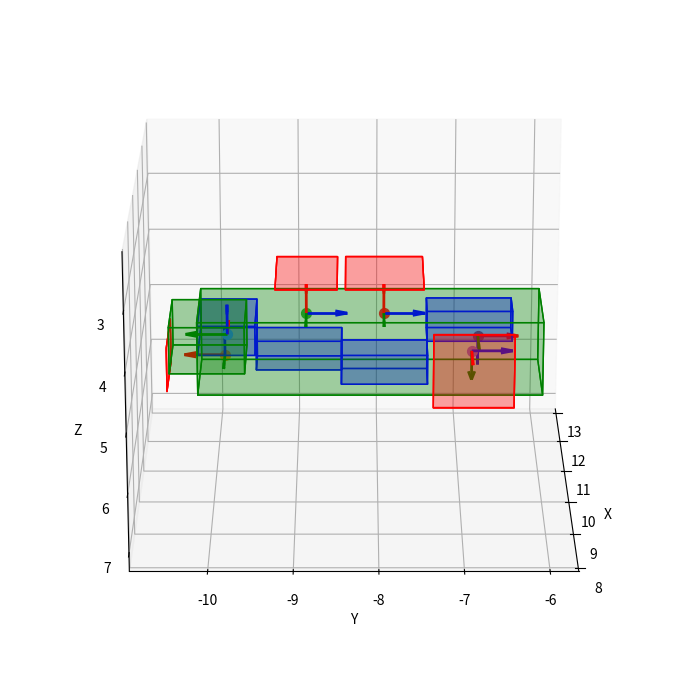

Python code for this plot:
from typing import List
import numpy as np
import math
import matplotlib.pyplot as plt
from mpl_toolkits.mplot3d.art3d import Poly3DCollection
from matplotlib.animation import FuncAnimation

class Navigator:
  colors = {
    "Area": "red",
    "Oasis": "blue",
    "KIZ": "green"
  }
  alpha = 0.2

  areas = {
    "Area 1": (10.42, -10.58, 4.82, 11.48, -10.58, 5.57),
    "Area 2": (10.3, -9.25, 3.76203, 11.55, -8.5, 3.76203),
    "Area 3": (10.3, -8.4, 3.76093, 11.55, -7.45, 3.76093),
    "Area 4": (9.866984, -7.34, 4.32, 9.866984, -6.365, 5.57),
    "Oasis 1": (10.425, -10.2, 4.445, 11.425, -9.5, 4.945),
    "Oasis 2": (10.925, -9.5, 4.945, 11.425, -8.45, 5.445),
    "Oasis 3": (10.425, -8.45, 4.945, 10.975, -7.4, 5.445),
    "Oasis 4": (10.925, -7.4, 4.425, 11.425, -6.35, 4.945),
    "KIZ 1": (10.3, -10.2, 4.32, 11.55, -6.0, 5.57),
    "KIZ 2": (9.5, -10.5, 4.02, 10.5, -9.6, 4.8)
  }

  poses = {
    "dock": (9.815, -9.806, 4.293, 1, 0, 0, 0),
    "patrol1":(10.95, -9.88, 5.2, -0.707, 0.707, 0.0, 0.0),
    "patrol2":(10.925, -8.875, 4.462, -0.5, 0.5, 0.5, 0.5),
    "patrol3":(10.925, -7.925, 4.462, -0.5, 0.5, 0.5, 0.5),
    "patrol4":(10.57, -6.853, 4.945, 0.0, 0.707, 0.707, 0.0),
    "report": (11.143, -6.7607, 4.9654, 0, 0, 0.707, 0.707),
  }

  def __init__(self, ax):
    self.ax = ax

  def getQuaternionToFacePointWithUp(self, x1, y1, z1, x2, y2, z2, up=(0, 0, 1)):
    # Direction to target
    forward = [x2 - x1, y2 - y1, z2 - z1]
    magnitude = math.sqrt(forward[0]**2 + forward[1]**2 + forward[2]**2)
    if magnitude == 0:
        return [0, 0, 0, 1]
    forward = [f / magnitude for f in forward]

    # Right vector
    right = [
        up[1] * forward[2] - up[2] * forward[1],
        up[2] * forward[0] - up[0] * forward[2],
        up[0] * forward[1] - up[1] * forward[0]
    ]
    right_mag = math.sqrt(right[0]**2 + right[1]**2 + right[2]**2)
    if right_mag < 1e-6:
        # forward 和 up 太接近，無法產生穩定的 right
        # 可以隨便選一個新的 up 試試
        up = (0, 1, 0)
        right = [
          up[1] * forward[2] - up[2] * forward[1],
          up[2] * forward[0] - up[0] * forward[2],
          up[0] * forward[1] - up[1] * forward[0]
        ]
        right_mag = math.sqrt(right[0]**2 + right[1]**2 + right[2]**2)
    
    right = [r / right_mag for r in right]

    # Recompute true up
    true_up = [
      forward[1] * right[2] - forward[2] * right[1],
      forward[2] * right[0] - forward[0] * right[2],
      forward[0] * right[1] - forward[1] * right[0]
    ]

    # 旋轉矩陣
    rot = [
      [forward[0], right[0], true_up[0]],
      [forward[1], right[1], true_up[1]],
      [forward[2], right[2], true_up[2]],
    ]

    # 把旋轉矩陣轉成四元數
    trace = rot[0][0] + rot[1][1] + rot[2][2]
    if trace > 0:
      s = 0.5 / math.sqrt(trace + 1.0)
      qw = 0.25 / s
      qx = (rot[2][1] - rot[1][2]) * s
      qy = (rot[0][2] - rot[2][0]) * s
      qz = (rot[1][0] - rot[0][1]) * s
    elif (rot[0][0] > rot[1][1]) and (rot[0][0] > rot[2][2]):
      s = 2.0 * math.sqrt(1.0 + rot[0][0] - rot[1][1] - rot[2][2])
      qw = (rot[2][1] - rot[1][2]) / s
      qx = 0.25 * s
      qy = (rot[0][1] + rot[1][0]) / s
      qz = (rot[0][2] + rot[2][0]) / s
    elif rot[1][1] > rot[2][2]:
      s = 2.0 * math.sqrt(1.0 + rot[1][1] - rot[0][0] - rot[2][2])
      qw = (rot[0][2] - rot[2][0]) / s
      qx = (rot[0][1] + rot[1][0]) / s
      qy = 0.25 * s
      qz = (rot[1][2] + rot[2][1]) / s
    else:
      s = 2.0 * math.sqrt(1.0 + rot[2][2] - rot[0][0] - rot[1][1])
      qw = (rot[1][0] - rot[0][1]) / s
      qx = (rot[0][2] + rot[2][0]) / s
      qy = (rot[1][2] + rot[2][1]) / s
      qz = 0.25 * s

    return [qx, qy, qz, qw]
  
  def interplate(self, start: List[float], end: List[float]) -> List[List[float]]:
    linearUnit = 0.08

    totalDistance = math.sqrt((end[0] - start[0])**2 + (end[1] - start[1])**2 + (end[2] - start[2])**2)
    numSteps = int(totalDistance / linearUnit)
    unitStep = np.array([(end[0] - start[0]) / numSteps, (end[1] - start[1]) / numSteps, (end[2] - start[2]) / numSteps])

    trajectory = []
    current = np.array([start[0], start[1], start[2]])
    start = np.array([start[0], start[1], start[2], start[3], start[4], start[5], start[6]])
    while numSteps > 0:
      current = current + unitStep
      newPose = np.concatenate((current, start[3:]))
      trajectory.append(newPose)
      numSteps -= 1
    return trajectory
  
  def plot(self):
    # Plot areas
    for label, area in self.areas.items():
      self.draw_area(area, label, self.colors[label.split()[0]])
    
    # Plot poses
    for label, pose in self.poses.items():
      draw_point(self.ax, pose, label)

    # x = [pose[0] for pose in self.poses.values()]
    # y = [pose[1] for pose in self.poses.values()]
    # z = [pose[2] for pose in self.poses.values()]
    # self.ax.plot(x, y, z, color='black', linewidth=2)

  def draw_area(self, area, label, color='cyan'):
    x_min, y_min, z_min, x_max, y_max, z_max = area[0], area[1], area[2], area[3], area[4], area[5]
    verts1 = [[(x_min, y_min, z_min), (x_max, y_min, z_min), (x_max, y_max, z_min), (x_min, y_max, z_min)]]
    verts2 = [[(x_min, y_min, z_min), (x_min, y_max, z_min), (x_min, y_max, z_max), (x_min, y_min, z_max)]]
    verts3 = [[(x_min, y_min, z_min), (x_min, y_min, z_max), (x_max, y_min, z_max), (x_max, y_min, z_min)]]
    verts4 = [[(x_max, y_max, z_max), (x_min, y_max, z_max), (x_min, y_min, z_max), (x_max, y_min, z_max)]]
    verts5 = [[(x_max, y_max, z_max), (x_max, y_min, z_max), (x_max, y_min, z_min), (x_max, y_max, z_min)]]
    verts6 = [[(x_max, y_max, z_max), (x_max, y_max, z_min), (x_min, y_max, z_min), (x_min, y_max, z_max)]]
    self.ax.add_collection3d(Poly3DCollection(verts1, color=color, alpha=self.alpha))
    self.ax.add_collection3d(Poly3DCollection(verts2, color=color, alpha=self.alpha))
    self.ax.add_collection3d(Poly3DCollection(verts3, color=color, alpha=self.alpha))
    self.ax.add_collection3d(Poly3DCollection(verts4, color=color, alpha=self.alpha))
    self.ax.add_collection3d(Poly3DCollection(verts5, color=color, alpha=self.alpha))
    self.ax.add_collection3d(Poly3DCollection(verts6, color=color, alpha=self.alpha))

def draw_point(ax, point, label):
  x, y, z, qx, qy, qz, qw = point[0], point[1], point[2], point[3], point[4], point[5], point[6]
  ax.scatter(x, y, z, label=f"{label}", s=50)

  # Quaternion to Rotation Matrix
  R = np.array([
    [1 - 2 * (qy**2 + qz**2),     2 * (qx*qy - qz*qw),     2 * (qx*qz + qy*qw)],
    [    2 * (qx*qy + qz*qw), 1 - 2 * (qx**2 + qz**2),     2 * (qy*qz - qx*qw)],
    [    2 * (qx*qz - qy*qw),     2 * (qy*qz + qx*qw), 1 - 2 * (qx**2 + qy**2)]
  ])

  # Local axes: x, y, z directions
  x_axis = R[:, 0] # 第一列是 local x軸
  y_axis = R[:, 1] # 第二列是 local y軸
  z_axis = R[:, 2] # 第三列是 local z軸

  length = 0.5 # Arrow length

  # 畫三個方向的小箭頭
  ax.quiver(x, y, z, x_axis[0], x_axis[1], x_axis[2], color='r', length=length, normalize=True, linewidth=2, label=label+"_x")
  ax.quiver(x, y, z, y_axis[0], y_axis[1], y_axis[2], color='g', length=length, normalize=True, linewidth=2, label=label+"_y")
  ax.quiver(x, y, z, z_axis[0], z_axis[1], z_axis[2], color='b', length=length, normalize=True, linewidth=2, label=label+"_z")

def set_axes_equal(ax):
  x_limits = ax.get_xlim()
  y_limits = ax.get_ylim()
  z_limits = ax.get_zlim()
  
  x_middle = np.mean(x_limits)
  y_middle = np.mean(y_limits)
  z_middle = np.mean(z_limits)

  max_range = max(
    (x_limits[1] - x_limits[0]),
    (y_limits[1] - y_limits[0]),
    (z_limits[1] - z_limits[0])
  ) / 2.0

  ax.set_xlim(x_middle - max_range, x_middle + max_range)
  ax.set_ylim(y_middle - max_range, y_middle + max_range)
  ax.set_zlim(z_middle - max_range, z_middle + max_range)

fig = plt.figure(figsize=(10, 7))
ax = fig.add_subplot(111, projection='3d')

navigator = Navigator(ax)

x1, y1, z1, x2, y2, z2 = navigator.areas["Area 4"]
x_pose, y_pose, z_pose, x_q, y_q, z_q, w_q = navigator.poses["patrol4"]
target_x = (x1 + x2) / 2
target_y = (y1 + y2) / 2
target_z = (z1 + z2) / 2
current_x = x_pose
current_y = y_pose
current_z = z_pose
print(navigator.getQuaternionToFacePointWithUp(current_x, current_y, current_z, target_x, target_y, target_z, (0, 1, 0)))

navigator.plot()

ax.set_xlabel('X')
ax.set_ylabel('Y')
ax.set_zlabel('Z')
ax.view_init(elev=200, azim=0)
set_axes_equal(ax)

# Function to update the view angle for animation
# def update(frame):
#   ax.view_init(elev=200, azim=frame*0.5)
#   return []
# ani = FuncAnimation(fig, update, frames=np.arange(0, 360, 2), interval=50, blit=False)

fig.tight_layout()
plt.show()
